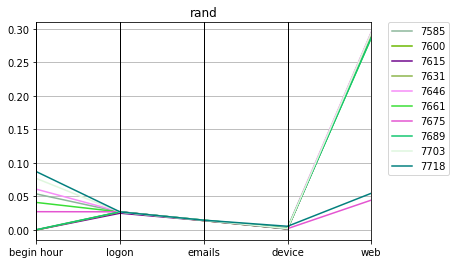

The file beside this chart, header and first rows:
rand, Max_fit, Gen, Hof
0.07201, 99, 7585, [0.05365226624937127, 1.0, 0.02661499487…
0.06347, 86, 7600, [0.0, 1.0, 0.026971180977529357, 0.01392…
0.05892, 71, 7615, [0.0, 1.0, 0.02493752844373491, 0.013907…
0.06148, 72, 7631, [2.9487163076048905e-05, 1.0, 0.02669483…
0.07684, 92, 7646, [0.06070826306913996, 1.0, 0.02705085086…
0.06007, 98, 7661, [0.04094165813715456, 1.0, 0.02677845089…
0.05143, 87, 7675, [0.027176550519266235, 1.0, 0.0270190535…
0.05744, 79, 7689, [0.00036264666517638505, 1.0, 0.02702776…
0.08638, 96, 7703, [0.0767005315212272, 1.0, 0.026477787867…
0.09328, 78, 7718, [0.08682282716830966, 1.0, 0.02681640832…
